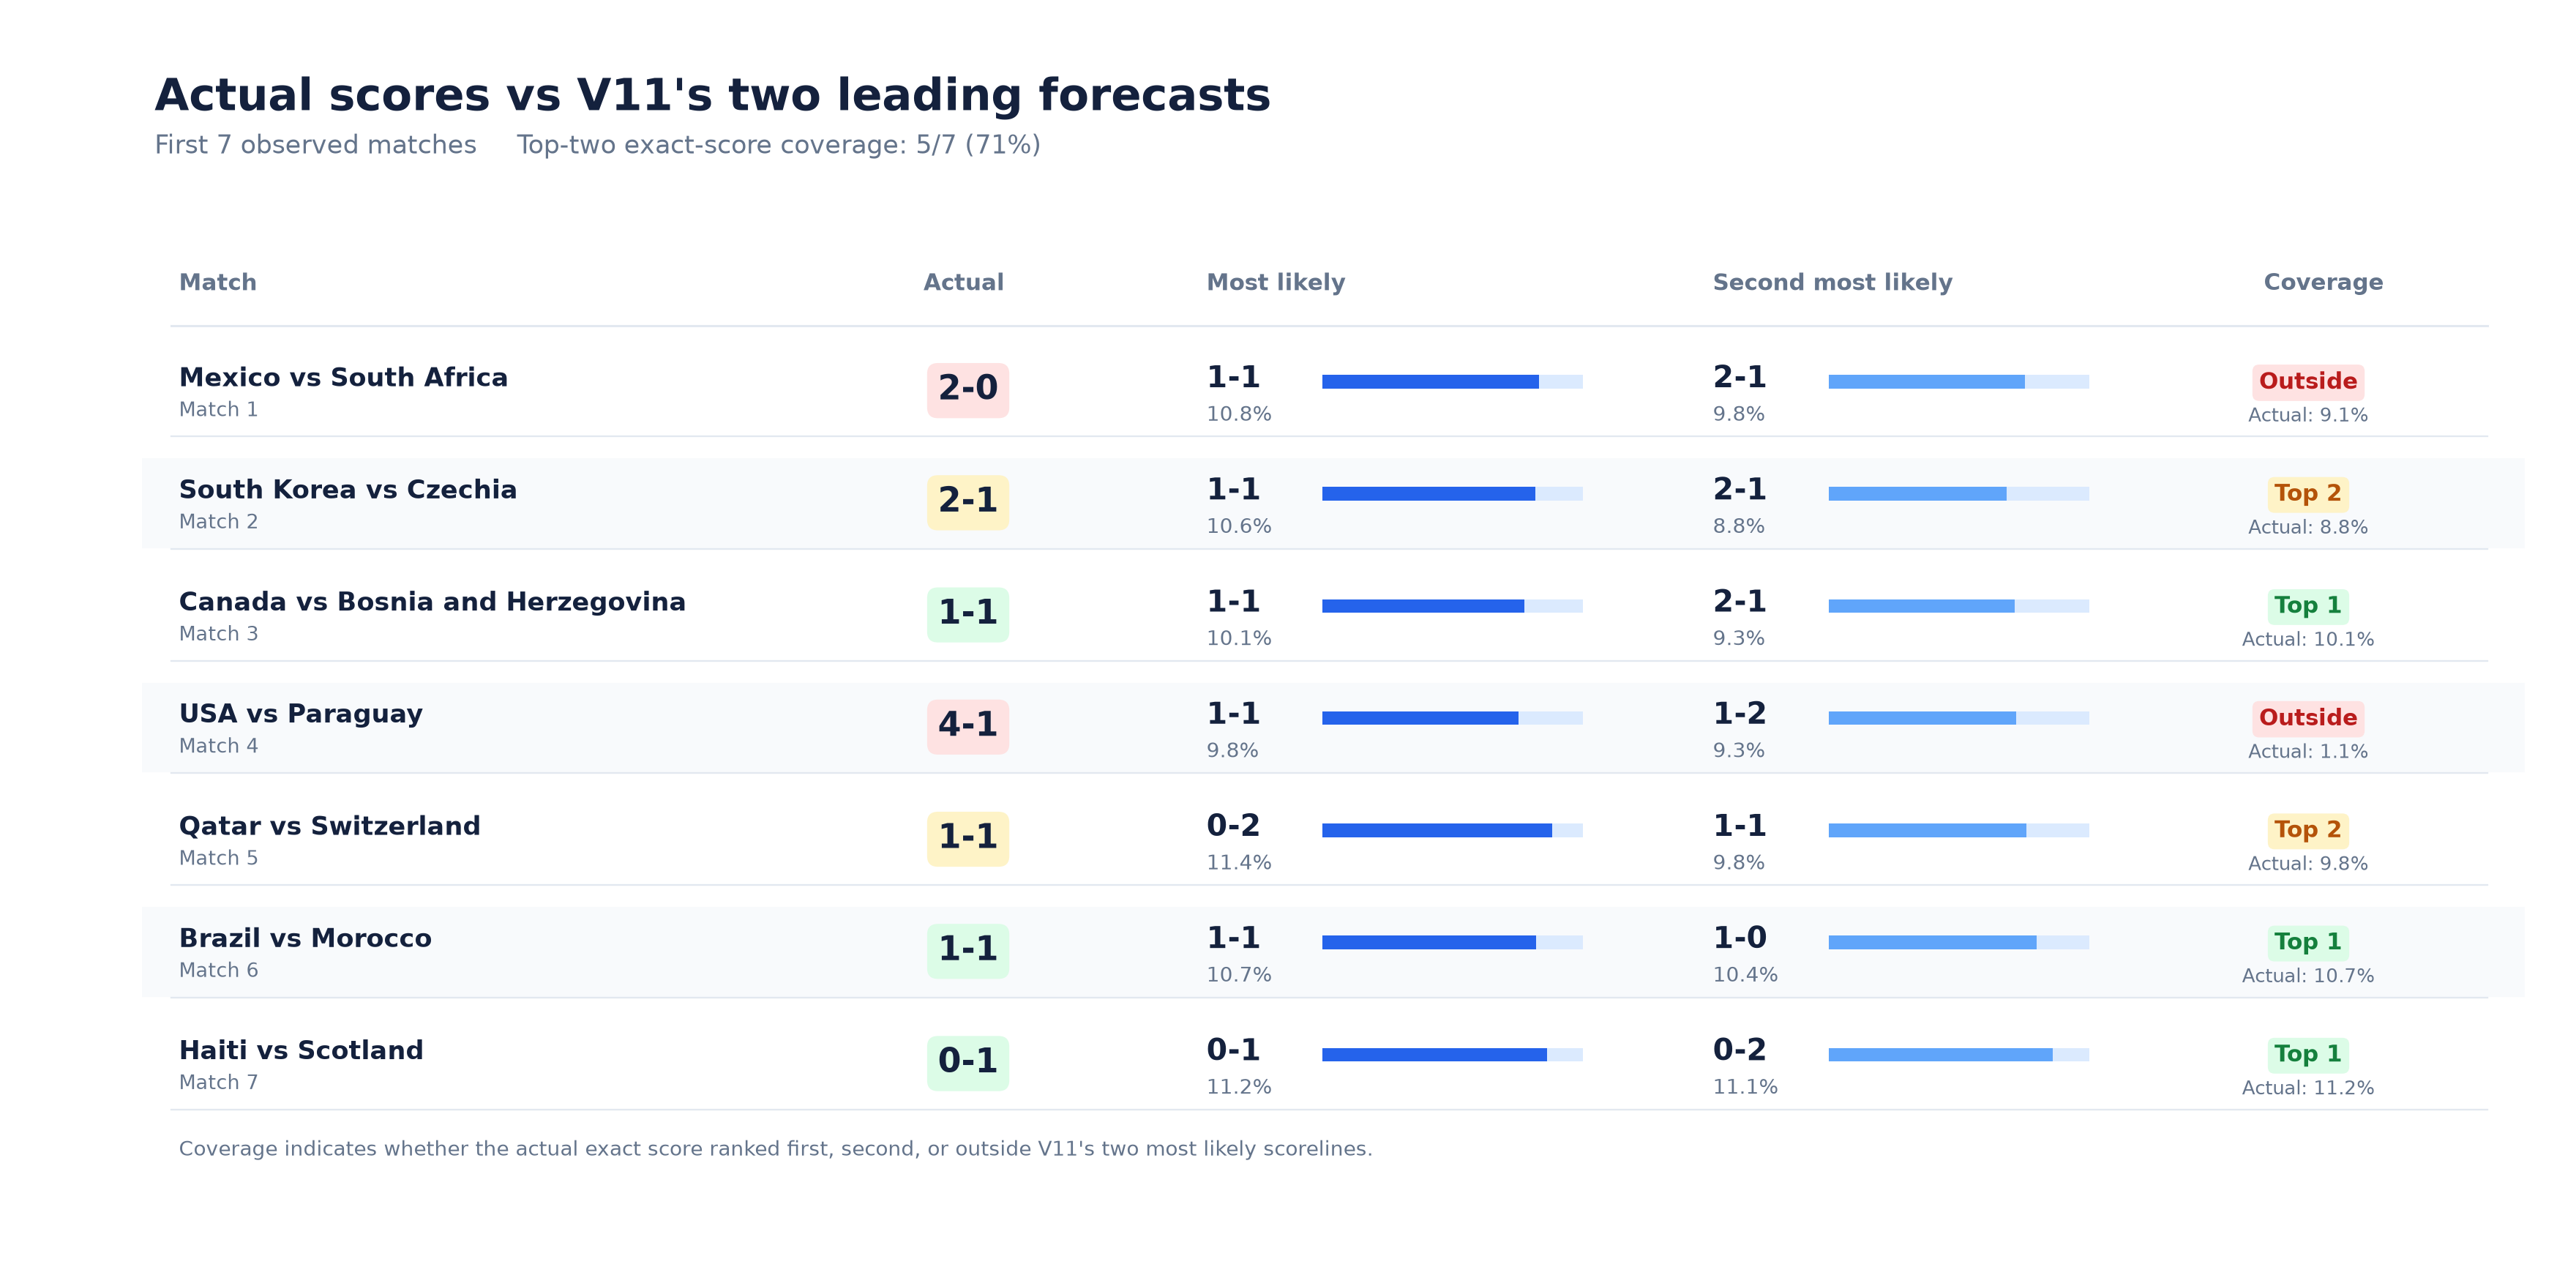

The file beside this chart, header and first rows:
observed_order, match_id, team_a, team_b, actual_score, top_1_scoreline, top_1_probability, top_2_scoreline, top_2_probability, actual_is_top_1, actual_is_top_2, actual_in_top_2, actual_score_probability, team_a_win_probability, draw_probability, team_b_win_probability
1, wc2026_group_a_mexico_south_africa, Mexico, South Africa, 2-0, 1-1, 0.1077, 2-1, 0.09782, False, False, False, 0.09137, 0.5226, 0.2265, 0.2508
2, wc2026_group_a_south_korea_czechia, South Korea, Czechia, 2-1, 1-1, 0.1063, 2-1, 0.08847, False, True, True, 0.08847, 0.3956, 0.2261, 0.3783
3, wc2026_group_b_canada_bosnia_and_herzego…, Canada, Bosnia and Herzegovina, 1-1, 1-1, 0.1008, 2-1, 0.09279, True, False, True, 0.1008, 0.4372, 0.2211, 0.3417
4, wc2026_group_d_usa_paraguay, USA, Paraguay, 4-1, 1-1, 0.09782, 1-2, 0.09333, False, False, False, 0.01141, 0.2865, 0.2204, 0.493
5, wc2026_group_b_qatar_switzerland, Qatar, Switzerland, 1-1, 0-2, 0.1143, 1-1, 0.09848, False, True, True, 0.09848, 0.1089, 0.207, 0.6841
6, wc2026_group_c_brazil_morocco, Brazil, Morocco, 1-1, 1-1, 0.1065, 1-0, 0.1037, True, False, True, 0.1065, 0.5587, 0.2235, 0.2177
7, wc2026_group_c_haiti_scotland, Haiti, Scotland, 0-1, 0-1, 0.1119, 0-2, 0.1115, True, False, True, 0.1119, 0.18, 0.2189, 0.6011
